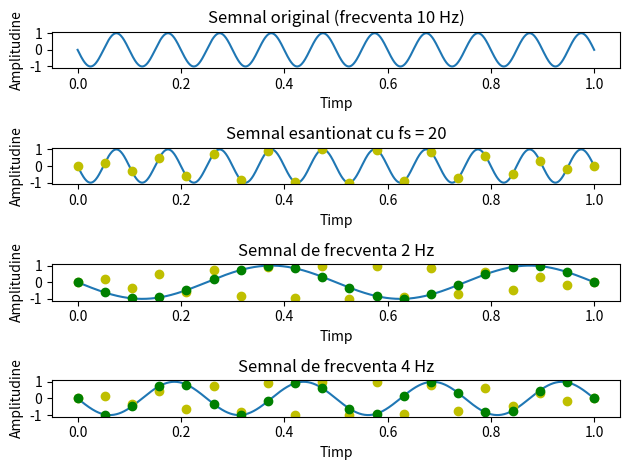

Reproduce this figure in Python.
import numpy as np
import math
import matplotlib.pyplot as plt
import time

def main():
    fs = 20
    # original signal
    f = 10
    t = np.linspace(0, 1, 1000)
    x = np.sin(-2 * np.pi * f * t)

    # sampled signal with fs = 20 Hz
    t_2 = np.linspace(0, 1, fs)
    x_2 = np.sin(-2 * np.pi * f * t_2)

    f_2 = 2
    t_3 = np.linspace(0, 1, 1000)
    x_3 = np.sin(-2 * np.pi * f_2 * t_3)

    t_3_sampled = np.linspace(0, 1, fs)
    x_3_sampled = np.sin(-2 * np.pi * f_2 * t_3_sampled)

    f_3 = 4
    t_4 = np.linspace(0, 1, 1000)
    x_4 = np.sin(-2 * np.pi * f_3 * t_4)

    t_4_sampled = np.linspace(0, 1, fs)
    x_4_sampled = np.sin(-2 * np.pi * f_3 * t_4_sampled)

    fig, axs = plt.subplots(4)

    axs[0].plot(t, x)
    axs[0].set_title("Semnal original (frecventa 10 Hz)")
    axs[0].set_xlabel("Timp")
    axs[0].set_ylabel("Amplitudine")


    axs[1].plot(t, x)
    axs[1].set_title("Semnal esantionat cu fs = 20")
    axs[1].set_xlabel("Timp")
    axs[1].set_ylabel("Amplitudine")
    axs[1].plot(t_2, x_2, 'yo')

    axs[2].plot(t_3, x_3)
    axs[2].plot(t_2, x_2, 'yo')
    axs[2].plot(t_3_sampled, x_3_sampled, 'go')
    axs[2].set_title("Semnal de frecventa 2 Hz")
    axs[2].set_xlabel("Timp")
    axs[2].set_ylabel("Amplitudine")

    axs[3].plot(t_4, x_4)
    axs[3].plot(t_2, x_2, 'yo')
    axs[3].plot(t_4_sampled, x_4_sampled, 'go')
    axs[3].set_title("Semnal de frecventa 4 Hz")
    axs[3].set_xlabel("Timp")
    axs[3].set_ylabel("Amplitudine")    

    plt.tight_layout()
    plt.savefig('ex3.png', format='png')  
    plt.savefig('ex3.pdf', format='pdf')
    plt.show()

if __name__ == "__main__":
    main()
